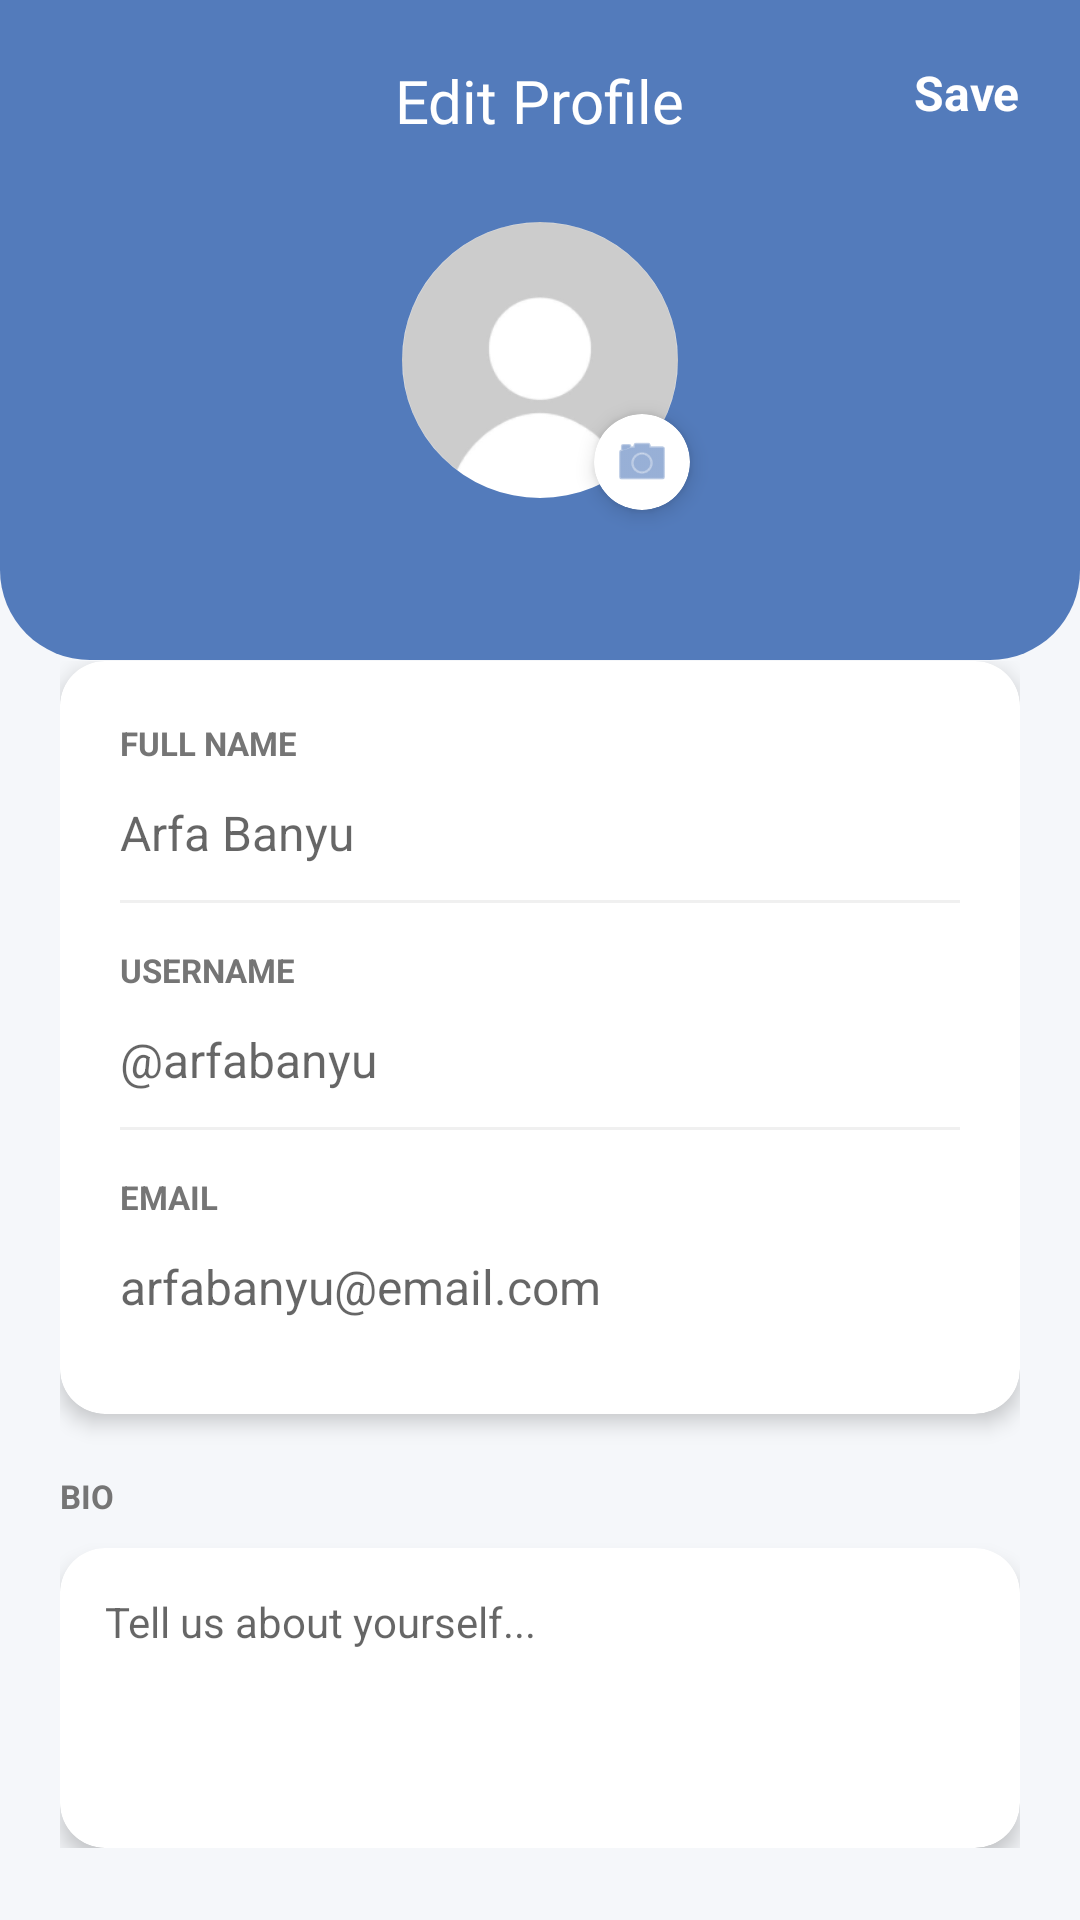

The Android layout XML behind this screen, and the referenced resources:
<!-- AndroidManifest.xml: application theme Theme.BelaJR -->
<!-- res/layout/acitivity_edit_profile.xml -->
<?xml version="1.0" encoding="utf-8"?>
<LinearLayout xmlns:android="http://schemas.android.com/apk/res/android"
    xmlns:app="http://schemas.android.com/apk/res-auto"
    android:layout_width="match_parent"
    android:layout_height="match_parent"
    android:orientation="vertical"
    android:background="@color/bg_light">

    
    <RelativeLayout
        android:layout_width="match_parent"
        android:layout_height="220dp"
        android:background="@drawable/bg_header">

        <ImageView
            android:id="@+id/btnBack"
            android:layout_width="30dp"
            android:layout_height="30dp"
            android:layout_margin="20dp"
            android:src="@drawable/outline_chevron_backward_24"
            app:tint="@color/white" />

        <TextView
            android:layout_width="wrap_content"
            android:layout_height="wrap_content"
            android:layout_centerHorizontal="true"
            android:layout_marginTop="20dp"
            android:fontFamily="@font/righteous"
            android:text="Edit Profile"
            android:textColor="@color/white"
            android:textSize="20sp" />

        <TextView
            android:id="@+id/btnSave"
            android:layout_width="wrap_content"
            android:layout_height="wrap_content"
            android:layout_alignParentEnd="true"
            android:layout_margin="20dp"
            android:text="Save"
            android:textColor="@color/white"
            android:textSize="16sp"
            android:textStyle="bold" />

        <com.google.android.material.imageview.ShapeableImageView
            android:id="@+id/imgProfilePicture"
            android:layout_width="100dp"
            android:layout_height="100dp"
            android:layout_centerHorizontal="true"
            android:layout_marginTop="70dp"
            android:padding="4dp"
            android:src="@drawable/ppplaceholder"
            android:background="@color/white"
            app:shapeAppearanceOverlay="@style/CircleImageView" />

        <androidx.cardview.widget.CardView
            android:id="@+id/btnChangePhoto"
            android:layout_width="32dp"
            android:layout_height="32dp"
            android:layout_alignBottom="@id/imgProfilePicture"
            android:layout_alignEnd="@id/imgProfilePicture"
            app:cardCornerRadius="16dp"
            app:cardElevation="4dp">
            <ImageView
                android:layout_width="match_parent"
                android:layout_height="match_parent"
                android:padding="6dp"
                android:src="@android:drawable/ic_menu_camera"
                app:tint="@color/primary" />
        </androidx.cardview.widget.CardView>
    </RelativeLayout>

    
    <androidx.core.widget.NestedScrollView
        android:layout_width="match_parent"
        android:layout_height="0dp"
        android:layout_weight="1"
        android:layout_marginTop="-20dp">

        <LinearLayout
            android:layout_width="match_parent"
            android:layout_height="wrap_content"
            android:orientation="vertical"
            android:padding="20dp">

            <androidx.cardview.widget.CardView
                android:layout_width="match_parent"
                android:layout_height="wrap_content"
                app:cardCornerRadius="15dp"
                app:cardElevation="4dp">

                <LinearLayout
                    android:layout_width="match_parent"
                    android:layout_height="wrap_content"
                    android:orientation="vertical"
                    android:padding="20dp">

                    <TextView
                        android:layout_width="wrap_content"
                        android:layout_height="wrap_content"
                        android:text="FULL NAME"
                        android:textColor="@color/text_secondary"
                        android:textSize="11sp"
                        android:textStyle="bold" />

                    <EditText
                        android:id="@+id/etDisplayName"
                        android:layout_width="match_parent"
                        android:layout_height="45dp"
                        android:background="@android:color/transparent"
                        android:hint="Arfa Banyu"
                        android:inputType="textPersonName"
                        android:textSize="16sp" />

                    <View android:layout_width="match_parent" android:layout_height="1dp" android:background="#F0F0F0" android:layout_marginBottom="15dp"/>

                    <TextView
                        android:layout_width="wrap_content"
                        android:layout_height="wrap_content"
                        android:text="USERNAME"
                        android:textColor="@color/text_secondary"
                        android:textSize="11sp"
                        android:textStyle="bold" />

                    <EditText
                        android:id="@+id/etUsername"
                        android:layout_width="match_parent"
                        android:layout_height="45dp"
                        android:background="@android:color/transparent"
                        android:hint="@arfabanyu"
                        android:inputType="text"
                        android:textSize="16sp" />

                    <View android:layout_width="match_parent" android:layout_height="1dp" android:background="#F0F0F0" android:layout_marginBottom="15dp"/>

                    <TextView
                        android:layout_width="wrap_content"
                        android:layout_height="wrap_content"
                        android:text="EMAIL"
                        android:textColor="@color/text_secondary"
                        android:textSize="11sp"
                        android:textStyle="bold" />

                    <EditText
                        android:id="@+id/etEmail"
                        android:layout_width="match_parent"
                        android:layout_height="45dp"
                        android:background="@android:color/transparent"
                        android:hint="arfabanyu@email.com"
                        android:inputType="textEmailAddress"
                        android:textSize="16sp" />

                </LinearLayout>
            </androidx.cardview.widget.CardView>

            <TextView
                android:layout_width="wrap_content"
                android:layout_height="wrap_content"
                android:layout_marginTop="20dp"
                android:layout_marginBottom="10dp"
                android:text="BIO"
                android:textColor="@color/text_secondary"
                android:textSize="11sp"
                android:textStyle="bold" />

            <androidx.cardview.widget.CardView
                android:layout_width="match_parent"
                android:layout_height="wrap_content"
                app:cardCornerRadius="15dp"
                app:cardElevation="4dp">
                <EditText
                    android:id="@+id/etBio"
                    android:layout_width="match_parent"
                    android:layout_height="wrap_content"
                    android:minHeight="100dp"
                    android:padding="15dp"
                    android:background="@android:color/transparent"
                    android:gravity="top"
                    android:hint="Tell us about yourself..."
                    android:textSize="14sp" />
            </androidx.cardview.widget.CardView>

        </LinearLayout>
    </androidx.core.widget.NestedScrollView>

</LinearLayout>
<!-- resources referenced by this layout -->
<resources>
  <color name="bg_light">#F5F7FA</color>
  <color name="primary">#537BBB</color>
  <color name="text_secondary">#757575</color>
  <color name="white">#FFFFFFFF</color>
  <!-- drawable bg_header (drawable) -->
  <?xml version="1.0" encoding="utf-8"?>
  <shape xmlns:android="http://schemas.android.com/apk/res/android">
      <solid android:color="#537BBB" />
      <corners
          android:bottomLeftRadius="30dp"
          android:bottomRightRadius="30dp" />
  </shape>
  <!-- drawable ppplaceholder: png bitmap (drawable, 5689 bytes) -->
  <style name="CircleImageView" parent="">
          <item name="cornerSize">50%</item>
      </style>
  <style name="Theme.BelaJR" parent="Theme.MaterialComponents.DayNight.NoActionBar">
          <item name="colorPrimary">@color/primary</item>
          <item name="colorPrimaryVariant">@color/primary_dark</item>
          <item name="colorOnPrimary">@color/white</item>
          <item name="colorSecondary">@color/primary</item>
          <item name="colorOnSecondary">@color/white</item>
          <item name="android:statusBarColor">@color/primary_dark</item>
      </style>
  <color name="primary_dark">#3D5A8A</color>
</resources>
